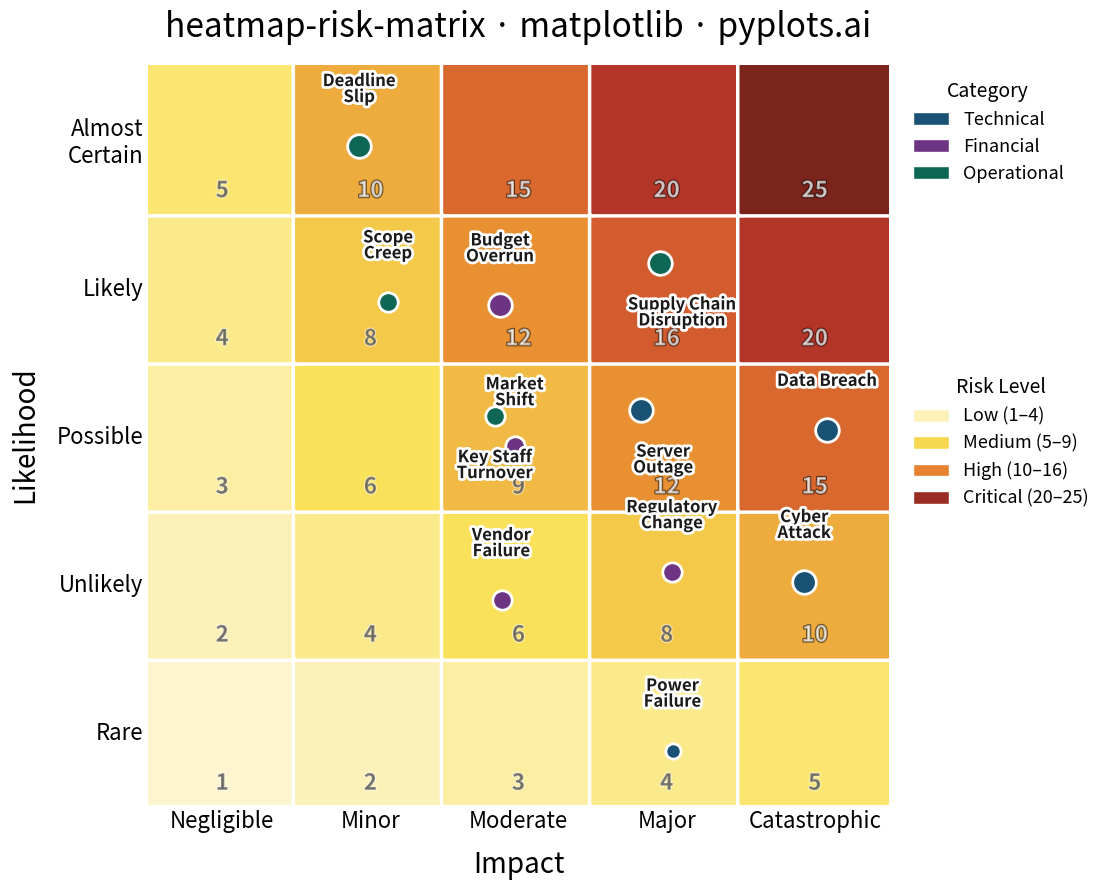

Python code for this plot:
""" pyplots.ai
heatmap-risk-matrix: Risk Assessment Matrix (Probability vs Impact)
Library: matplotlib 3.10.8 | Python 3.14.3
Quality: 86/100 | Created: 2026-03-17
"""

import matplotlib.patches as mpatches
import matplotlib.patheffects as pe
import matplotlib.pyplot as plt
import numpy as np
from matplotlib.colors import LinearSegmentedColormap


# Data
np.random.seed(42)

likelihood_labels = ["Rare", "Unlikely", "Possible", "Likely", "Almost\nCertain"]
impact_labels = ["Negligible", "Minor", "Moderate", "Major", "Catastrophic"]

risk_scores = np.array([[1, 2, 3, 4, 5], [2, 4, 6, 8, 10], [3, 6, 9, 12, 15], [4, 8, 12, 16, 20], [5, 10, 15, 20, 25]])

risks = [
    ("Supply Chain\nDisruption", 4, 4, "Operational"),
    ("Data Breach", 3, 5, "Technical"),
    ("Budget\nOverrun", 4, 3, "Financial"),
    ("Key Staff\nTurnover", 3, 3, "Operational"),
    ("Regulatory\nChange", 2, 4, "Financial"),
    ("Server\nOutage", 3, 4, "Technical"),
    ("Scope\nCreep", 4, 2, "Operational"),
    ("Vendor\nFailure", 2, 3, "Financial"),
    ("Cyber\nAttack", 2, 5, "Technical"),
    ("Market\nShift", 3, 3, "Financial"),
    ("Power\nFailure", 1, 4, "Technical"),
    ("Deadline\nSlip", 5, 2, "Operational"),
]

# Colorblind-safe colormap: light yellow -> amber -> deep orange -> dark crimson
cmap = LinearSegmentedColormap.from_list("risk_cb", ["#fef9e7", "#f9e154", "#e8882f", "#c0392b", "#7b241c"], N=256)

# Plot
fig, ax = plt.subplots(figsize=(16, 9))

# Draw cells with rounded rectangles and score annotations
for i in range(5):
    for j in range(5):
        score = risk_scores[i, j]
        color = cmap(score / 25.0)
        rect = mpatches.FancyBboxPatch(
            (j, i), 1, 1, boxstyle="round,pad=0.02", facecolor=color, edgecolor="white", linewidth=2.5
        )
        ax.add_patch(rect)
        score_text = ax.text(
            j + 0.5,
            i + 0.15,
            str(score),
            ha="center",
            va="center",
            fontsize=16,
            fontweight="bold",
            color="white" if score >= 10 else "#444444",
            alpha=0.55,
        )
        score_text.set_path_effects([pe.withStroke(linewidth=1.5, foreground="white" if score < 10 else "#00000033")])

# Plot risk items with jitter and size proportional to risk score
category_colors = {"Technical": "#1a5276", "Financial": "#6c3483", "Operational": "#0e6655"}
jitter_offsets = np.random.uniform(-0.18, 0.18, (len(risks), 2))

# Label offset directions to avoid overlap (manually tuned for crowded cells)
# Format: (dx, dy, va) relative to marker position
label_offsets = {}
# Key Staff Turnover and Market Shift both at (3,3) - offset labels in different directions
label_offsets["Key Staff\nTurnover"] = (0.0, -0.22, "top")
label_offsets["Market\nShift"] = (0.0, 0.25, "bottom")
# Supply Chain Disruption at (4,4) marker at ~(3.45, 3.66) - label below to stay in cell
label_offsets["Supply Chain\nDisruption"] = (0.15, -0.22, "top")
# Server Outage at (3,4) marker at ~(3.33, 2.67) - label below
label_offsets["Server\nOutage"] = (0.15, -0.22, "top")

for idx, (name, lik, imp, cat) in enumerate(risks):
    x = (imp - 1) + 0.5 + jitter_offsets[idx, 0]
    y = (lik - 1) + 0.5 + jitter_offsets[idx, 1]
    marker_color = category_colors[cat]

    # Scale marker size by risk score for visual hierarchy
    score = lik * imp
    if score >= 20:
        msize = 20
    elif score >= 10:
        msize = 17
    elif score >= 5:
        msize = 14
    else:
        msize = 11

    ax.plot(x, y, "o", markersize=msize, color=marker_color, markeredgecolor="white", markeredgewidth=2, zorder=5)

    # Position labels with custom offsets where needed
    if name in label_offsets:
        dx, dy, va = label_offsets[name]
        lx, ly = x + dx, y + dy
    else:
        lx, ly, va = x, y + 0.27, "bottom"

    label = ax.text(
        lx, ly, name, ha="center", va=va, fontsize=12, fontweight="bold", color="#1a1a1a", zorder=6, linespacing=0.85
    )
    label.set_path_effects([pe.withStroke(linewidth=4, foreground="white")])

# Style
ax.set_xlim(0, 5)
ax.set_ylim(0, 5)
ax.set_xticks([0.5, 1.5, 2.5, 3.5, 4.5])
ax.set_xticklabels(impact_labels, fontsize=16)
ax.set_yticks([0.5, 1.5, 2.5, 3.5, 4.5])
ax.set_yticklabels(likelihood_labels, fontsize=16)
ax.set_xlabel("Impact", fontsize=20, fontweight="medium", labelpad=12)
ax.set_ylabel("Likelihood", fontsize=20, fontweight="medium", labelpad=12)
ax.set_title("heatmap-risk-matrix · matplotlib · pyplots.ai", fontsize=24, fontweight="medium", pad=20)
ax.set_aspect("equal")
ax.tick_params(axis="both", length=0)

for spine in ax.spines.values():
    spine.set_visible(False)

# Legend - categories
cat_handles = [
    mpatches.Patch(facecolor=color, edgecolor="white", label=label) for label, color in category_colors.items()
]
# Legend - risk zones
zone_info = [
    ("Low (1–4)", cmap(2 / 25.0)),
    ("Medium (5–9)", cmap(7 / 25.0)),
    ("High (10–16)", cmap(13 / 25.0)),
    ("Critical (20–25)", cmap(22 / 25.0)),
]
zone_handles = [mpatches.Patch(facecolor=color, edgecolor="white", label=label) for label, color in zone_info]

legend1 = ax.legend(
    handles=cat_handles,
    title="Category",
    fontsize=13,
    title_fontsize=14,
    loc="upper left",
    bbox_to_anchor=(1.01, 1.0),
    frameon=False,
)
ax.add_artist(legend1)
ax.legend(
    handles=zone_handles,
    title="Risk Level",
    fontsize=13,
    title_fontsize=14,
    loc="upper left",
    bbox_to_anchor=(1.01, 0.6),
    frameon=False,
)

# Save
plt.tight_layout()
plt.savefig("plot.png", dpi=300, bbox_inches="tight")
